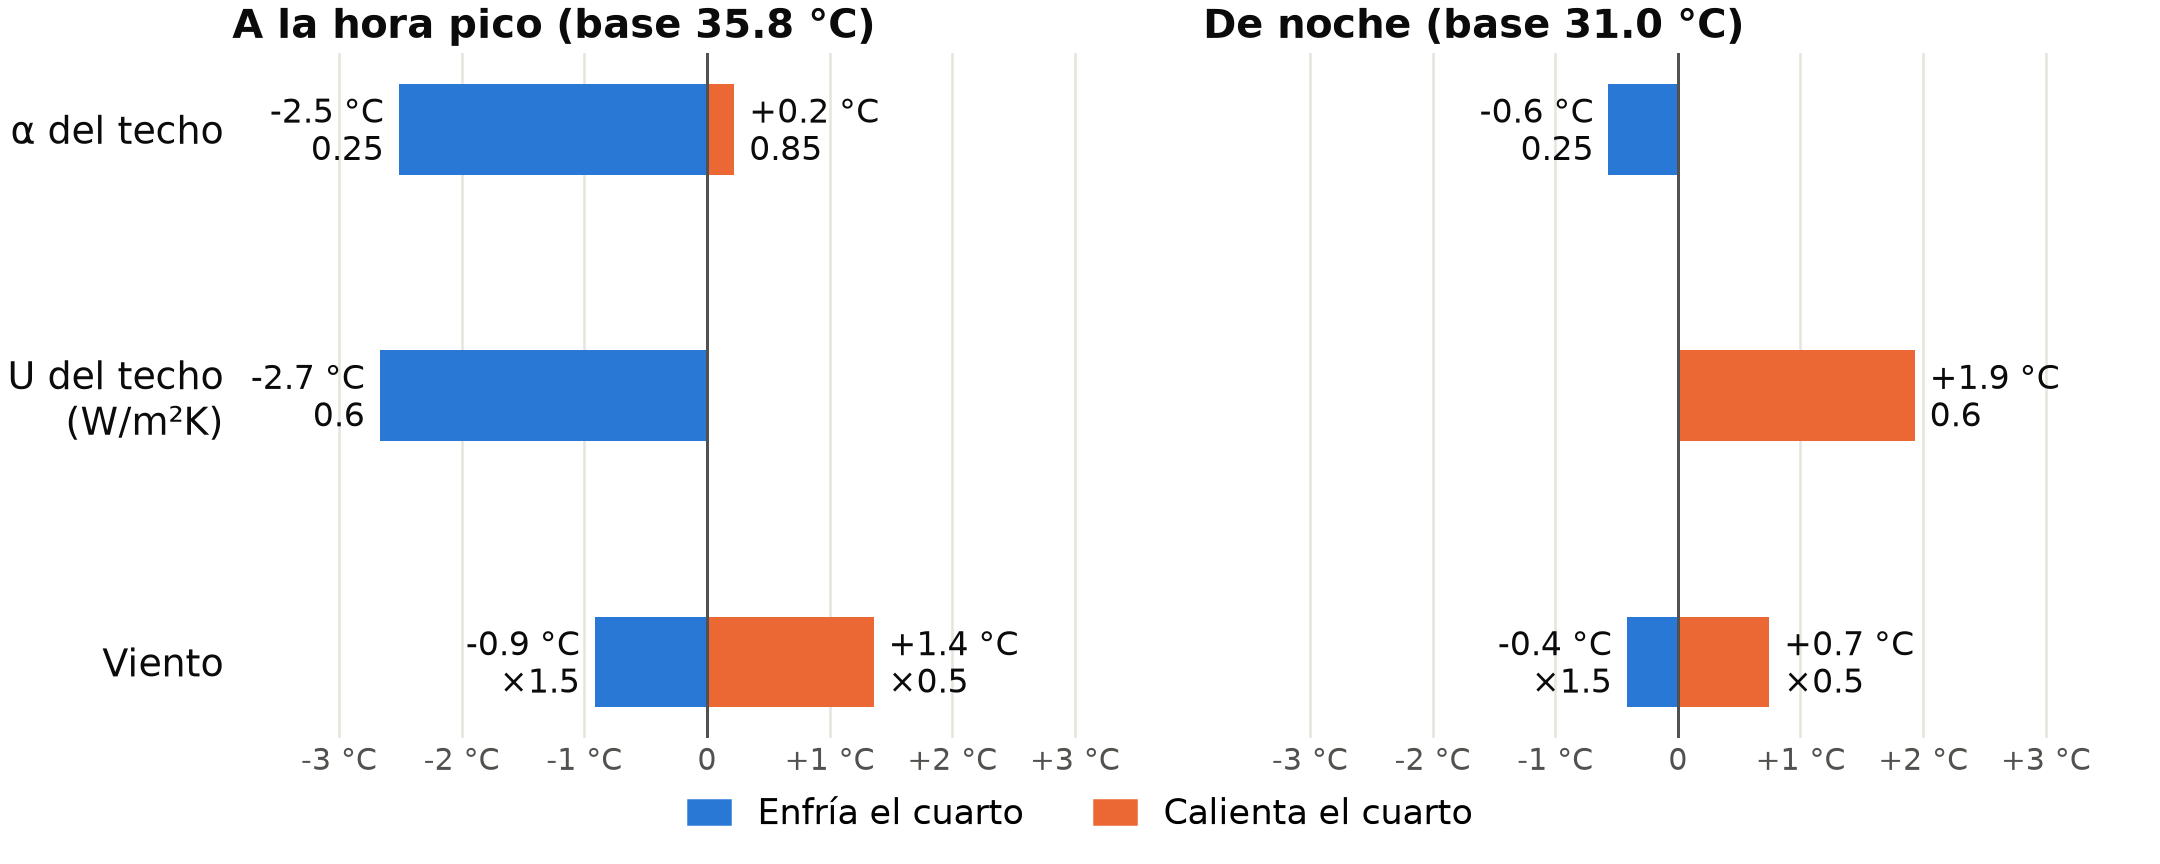

Data behind this chart, as committed beside it:
parametro, valor, es_base, ti_pico_c, hora_pico, ti_noche_c, delta_pico_c, delta_noche_c, sensacion_pico_c, semaforo
Viento, ×0.5, , 37.18, 14, 31.76, +1.36, +0.75, 47.6, peligroso
Viento, ×1, sí, 35.82, 14, 31.02, +0.00, +0.00, 45.8, peligroso
Viento, ×1.5, , 34.91, 14, 30.60, -0.92, -0.42, 44.5, peligroso
α del techo, 0.25, , 33.31, 15, 30.45, -2.51, -0.57, 42.3, peligroso
α del techo, 0.45, , 34.21, 14, 30.66, -1.61, -0.35, 43.6, peligroso
α del techo, 0.65, , 35.14, 14, 30.87, -0.68, -0.15, 44.8, peligroso
α del techo, 0.80, sí, 35.82, 14, 31.02, +0.00, +0.00, 45.8, peligroso
α del techo, 0.85, , 36.05, 14, 31.07, +0.22, +0.05, 46.1, peligroso
U del techo (W/m²K), 0.6, , 33.15, 6, 32.95, -2.67, +1.93, 40.3, caluroso
U del techo (W/m²K), 1.5, , 33.51, 15, 32.64, -2.31, +1.63, 42.5, peligroso
U del techo (W/m²K), 2.0, , 33.75, 15, 32.47, -2.07, +1.46, 42.9, peligroso
U del techo (W/m²K), 3.0, , 34.22, 15, 32.14, -1.60, +1.12, 43.5, peligroso
U del techo (W/m²K), 4.5, , 34.93, 14, 31.64, -0.89, +0.63, 44.6, peligroso
U del techo (W/m²K), 6.5, sí, 35.82, 14, 31.02, +0.00, +0.00, 45.8, peligroso
